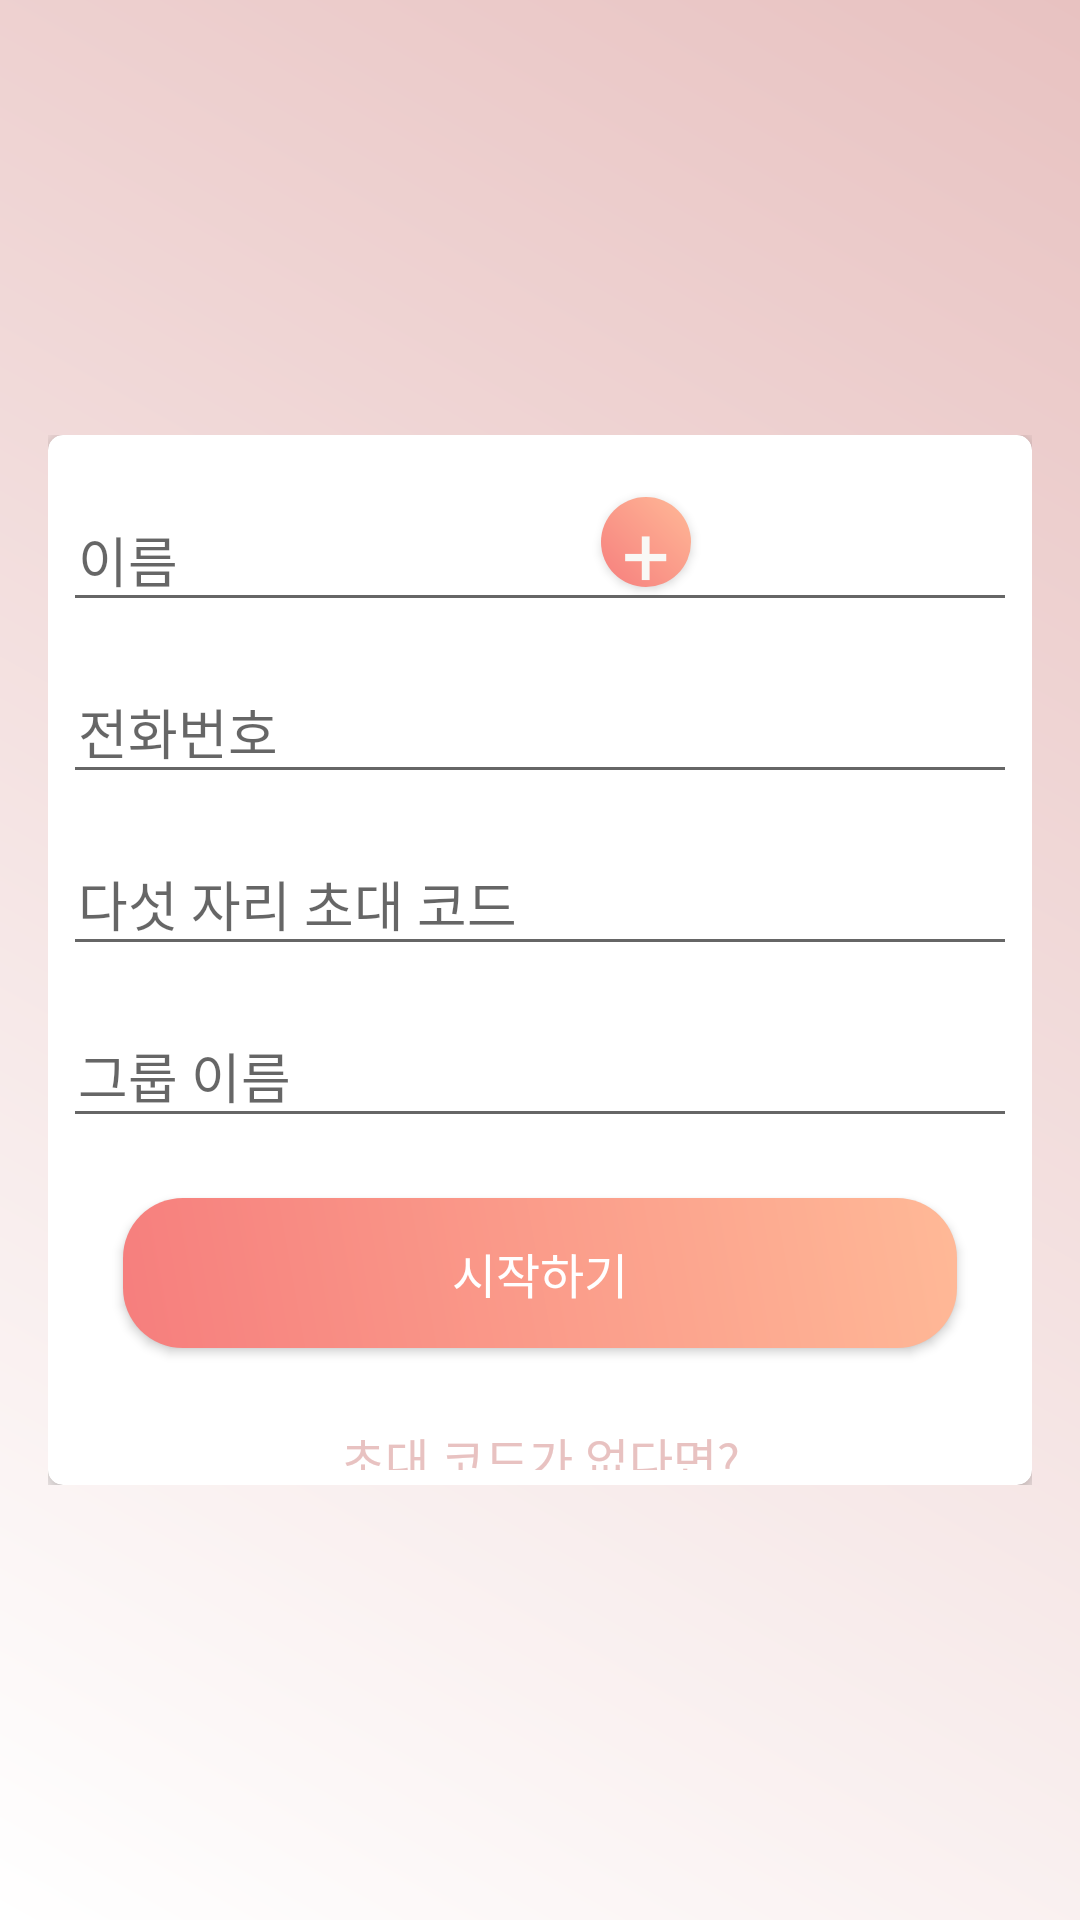

Layout XML and referenced resources for this Android screen:
<!-- AndroidManifest.xml: application theme Theme.CS496_week2_client -->
<!-- res/layout/activity_register.xml -->
<?xml version="1.0" encoding="utf-8"?>
<RelativeLayout xmlns:android="http://schemas.android.com/apk/res/android"
    xmlns:app="http://schemas.android.com/apk/res-auto"
    xmlns:tools="http://schemas.android.com/tools"
    android:layout_width="match_parent"
    android:layout_height="match_parent"
    android:background="@drawable/gradient"
    android:gravity="center"
    android:padding="16dp"
    tools:context=".ui.login.RegisterActivity">

    <RelativeLayout
        android:layout_width="match_parent"
        android:layout_height="wrap_content"
        android:layout_gravity="center">

        <com.google.android.material.card.MaterialCardView
            android:id="@+id/item_image"
            android:layout_width="match_parent"
            android:layout_height="350dp"
            android:background="#FFFFFF"
            android:padding="10dp"
            app:cardCornerRadius="5dp"
            app:cardElevation="5dp">

            <LinearLayout
                android:layout_width="match_parent"
                android:layout_height="wrap_content"
                android:layout_gravity="center"
                android:layout_margin="5dp"
                android:orientation="vertical">

                <com.google.android.material.textfield.TextInputLayout
                    android:id="@+id/emailError"
                    android:layout_width="match_parent"
                    android:layout_height="wrap_content"
                    android:layout_marginTop="5dp">

                    <EditText
                        android:id="@+id/nickname_edit_text"
                        android:layout_width="match_parent"
                        android:layout_height="wrap_content"
                        android:layout_marginTop="10dp"
                        android:hint="@string/nickname_hint"
                        android:importantForAutofill="no"
                        android:inputType="textPersonName"
                        android:maxLines="1"
                        android:paddingHorizontal="5dp"
                        android:singleLine="true"
                        tools:text="@string/nickname_hint" />

                </com.google.android.material.textfield.TextInputLayout>

                <com.google.android.material.textfield.TextInputLayout
                    android:id="@+id/passError"
                    android:layout_width="match_parent"
                    android:layout_height="wrap_content"
                    android:layout_marginTop="5dp">

                    <EditText
                        android:id="@+id/phone_num"
                        android:layout_width="match_parent"
                        android:layout_height="wrap_content"
                        android:layout_marginTop="10dp"
                        android:hint="@string/phone_number"
                        android:inputType="phone"
                        android:maxLines="1"
                        android:paddingHorizontal="5dp"
                        android:singleLine="true"
                        android:importantForAutofill="no" />

                </com.google.android.material.textfield.TextInputLayout>

                <com.google.android.material.textfield.TextInputLayout
                    android:id="@+id/code_wrapper"
                    android:layout_width="match_parent"
                    android:layout_height="wrap_content"
                    android:layout_marginTop="5dp">

                    <EditText
                        android:id="@+id/code"
                        android:layout_width="match_parent"
                        android:layout_height="wrap_content"
                        android:layout_marginTop="10dp"
                        android:hint="@string/code"
                        android:inputType="textCapCharacters"
                        android:maxLines="1"
                        android:paddingHorizontal="5dp"
                        android:singleLine="true"
                        android:importantForAutofill="no" />

                </com.google.android.material.textfield.TextInputLayout>

                <com.google.android.material.textfield.TextInputLayout
                    android:id="@+id/group_name_wrapper"
                    android:layout_width="match_parent"
                    android:layout_height="wrap_content"
                    android:layout_marginTop="5dp">

                    <EditText
                        android:id="@+id/group_name"
                        android:layout_width="match_parent"
                        android:layout_height="wrap_content"
                        android:layout_marginTop="10dp"
                        android:hint="@string/group_name"
                        android:inputType="textPersonName"
                        android:maxLines="1"
                        android:paddingHorizontal="5dp"
                        android:singleLine="true"
                        android:importantForAutofill="no" />

                </com.google.android.material.textfield.TextInputLayout>


                <Button
                    android:id="@+id/nickname_submit_button"
                    android:layout_width="match_parent"
                    android:layout_height="50dp"
                    android:layout_margin="20dp"
                    android:background="@drawable/button_gradient"
                    android:contentDescription="@string/nickname_submit_button_desc"
                    android:text="@string/nickname_submit_button"
                    android:textColor="@android:color/white"
                    android:textSize="16sp" />

                <TextView
                    android:id="@+id/create_group"
                    android:layout_width="match_parent"
                    android:layout_height="wrap_content"
                    android:layout_marginTop="5dp"
                    android:gravity="center"
                    android:text="@string/create_new"
                    android:textColor="@color/colorPrimary"
                    android:textSize="16sp" />

                <TextView
                    android:id="@+id/join_group"
                    android:layout_width="match_parent"
                    android:layout_height="wrap_content"
                    android:layout_marginTop="5dp"
                    android:gravity="center"
                    android:text="@string/join_group"
                    android:textColor="@color/colorPrimary"
                    android:textSize="16sp" />


            </LinearLayout>
        </com.google.android.material.card.MaterialCardView>
    </RelativeLayout>


    <com.google.android.material.imageview.ShapeableImageView
        android:id="@+id/image_preview"
        android:layout_width="100dp"
        android:layout_height="100dp"
        android:layout_centerHorizontal="true"
        android:layout_marginTop="-50dp"
        android:background="@color/no_color"
        android:contentDescription="@string/image_preview_text"
        android:scaleType="centerCrop"
        android:src="@drawable/com_facebook_profile_picture_blank_square"
        android:tint="@android:color/transparent"
        app:shapeAppearanceOverlay="@style/roundedImageViewRounded"
        tools:src="@drawable/com_facebook_profile_picture_blank_square" />

    <Button
        android:id="@+id/image_select_button"
        android:layout_width="@dimen/image_add_button_size"
        android:layout_height="@dimen/image_add_button_size"
        android:layout_below="@+id/image_preview"
        android:layout_marginLeft="-30dp"
        android:layout_marginTop="-30dp"
        android:layout_toRightOf="@+id/image_preview"
        android:background="@drawable/button_gradient"
        android:contentDescription="@string/image_preview_text"
        android:elevation="5dp"
        android:fontFamily="@font/gmarketsansbold"
        android:gravity="center"
        android:src="@drawable/mini_fab"
        android:text="@string/plus"
        android:textAlignment="center"
        android:textColor="@color/main_color"
        android:textSize="28sp"
        android:layout_marginStart="-30dp"
        android:layout_toEndOf="@+id/image_preview" />
</RelativeLayout>
<!-- resources referenced by this layout -->
<resources>
  <color name="colorPrimary">#E8C2C1</color>
  <color name="main_color">#F9F8F5</color>
  <color name="no_color">#00000000</color>
  <dimen name="image_add_button_size">30dp</dimen>
  <!-- drawable button_gradient (drawable) -->
  <?xml version="1.0" encoding="utf-8"?>
  <shape
      xmlns:android="http://schemas.android.com/apk/res/android"
      android:shape="rectangle"
      >
      <corners android:radius="20dp" />
      <gradient
          android:angle="225"
          android:endColor="@color/colorAccent"
          android:startColor="@color/colorAccentLight"/>
  </shape>
  <!-- drawable gradient (drawable) -->
  <?xml version="1.0" encoding="utf-8"?>
  <shape
      xmlns:android="http://schemas.android.com/apk/res/android"
      android:shape="rectangle">
      <gradient
          android:angle="225"
          android:endColor="@android:color/white"
          android:startColor="@color/colorPrimary"/>
  </shape>
  <!-- drawable mini_fab (drawable) -->
  <vector xmlns:android="http://schemas.android.com/apk/res/android"
      android:width="8dp"
      android:height="8dp">
      <path
          android:fillColor="@color/main_color"
          android:pathData="M19,13h-6v6h-2v-6H5v-2h6V5h2v6h6v2z"/>
  </vector>
  <string name="code">다섯 자리 초대 코드</string>
  <string name="create_new">초대 코드가 없다면?</string>
  <string name="group_name">그룹 이름</string>
  <string name="image_preview_text">선택한 이미지 파일 미리보기</string>
  <string name="join_group">초대 코드가 있다면?</string>
  <string name="nickname_hint">이름</string>
  <string name="nickname_submit_button">시작하기</string>
  <string name="nickname_submit_button_desc">제출 버튼</string>
  <string name="phone_number">전화번호</string>
  <string name="plus">+</string>
  <style name="roundedImageViewRounded">
          <item name="cornerFamily">rounded</item>
          <item name="cornerSize">50%</item>
      </style>
  <style name="Theme.CS496_week2_client" parent="Theme.AppCompat.Light.NoActionBar">
          
          <item name="colorPrimary">@color/color1</item>
          <item name="colorPrimaryVariant">@color/color2</item>
          <item name="colorOnPrimary">@color/white</item>
          
          <item name="colorSecondary">@color/teal_200</item>
          <item name="colorSecondaryVariant">@color/teal_700</item>
          <item name="colorOnSecondary">@color/black</item>
          
          <item name="android:statusBarColor" tools:targetApi="l">?attr/colorPrimaryVariant</item>
          
      </style>
  <color name="colorAccent">#f67e7d</color>
  <color name="colorAccentLight">#ffb997</color>
  <color name="color1">#77B2C5</color>
  <color name="color2">#4C82B4</color>
  <color name="white">#FFFFFFFF</color>
  <color name="teal_200">#FF03DAC5</color>
  <color name="teal_700">#FF018786</color>
  <color name="black">#FF000000</color>
</resources>
